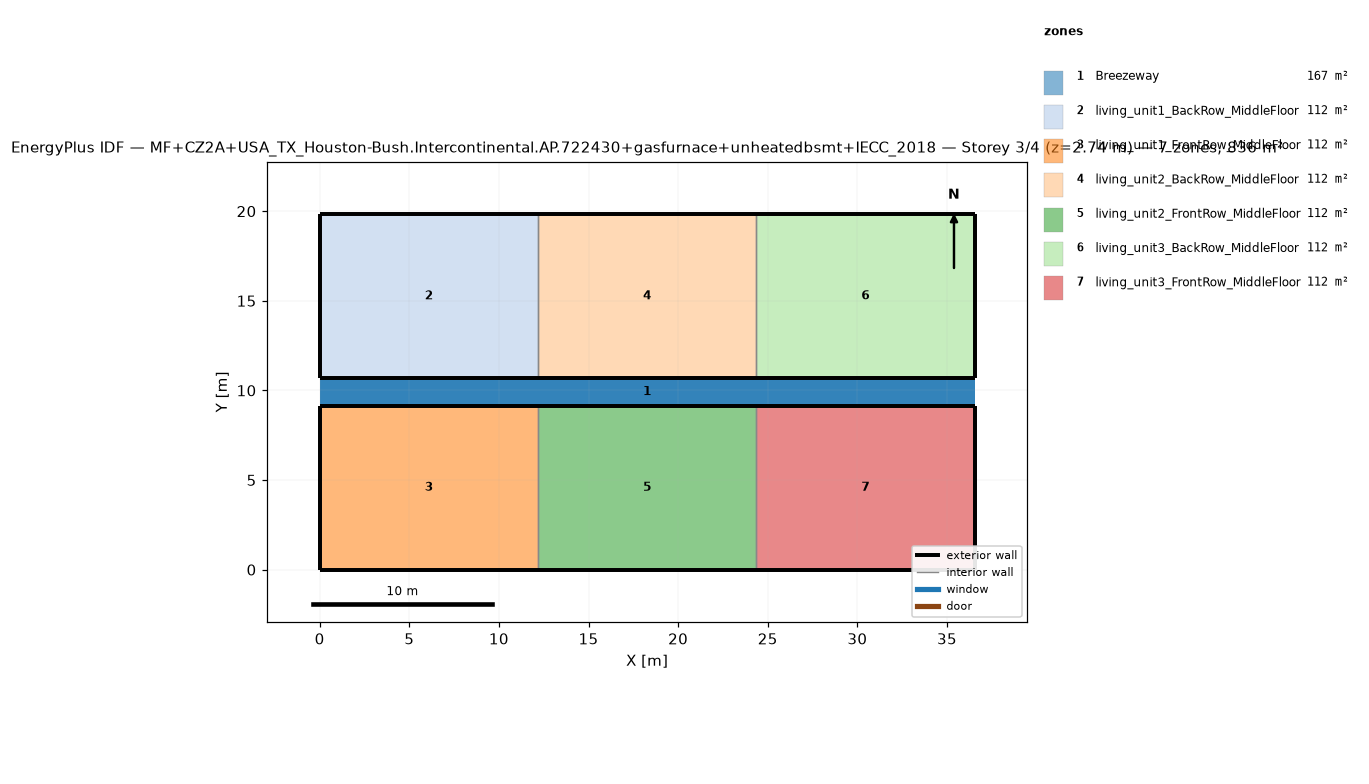
=== STOREY PLAN SPEC (per zone: floor XY polygon, exterior-wall plan segments, windows/doors) ===
zone 1: Breezeway  (167.0 m²)
  floor: (36.54, 9.16) (0.00, 9.16) (0.00, 10.68) (36.54, 10.68)
  floor: (36.54, 9.16) (0.00, 9.16) (0.00, 10.68) (36.54, 10.68)
  floor: (36.54, 9.16) (0.00, 9.16) (0.00, 10.68) (36.54, 10.68)
zone 2: living_unit1_BackRow_MiddleFloor  (111.5 m²)
  floor: (12.18, 10.68) (0.00, 10.68) (0.00, 19.84) (12.18, 19.84)
  exterior wall: (0.00, 10.68) – (12.18, 10.68)  [12.2 m]
  exterior wall: (12.18, 19.84) – (0.00, 19.84)  [12.2 m]
  exterior wall: (0.00, 19.84) – (0.00, 10.68)  [9.2 m]
  interior walls: 1
zone 3: living_unit1_FrontRow_MiddleFloor  (111.5 m²)
  floor: (12.18, 0.00) (0.00, 0.00) (0.00, 9.16) (12.18, 9.16)
  exterior wall: (0.00, 0.00) – (12.18, 0.00)  [12.2 m]
  exterior wall: (12.18, 9.16) – (0.00, 9.16)  [12.2 m]
  exterior wall: (0.00, 9.16) – (0.00, 0.00)  [9.2 m]
  interior walls: 1
zone 4: living_unit2_BackRow_MiddleFloor  (111.5 m²)
  floor: (24.36, 10.68) (12.18, 10.68) (12.18, 19.84) (24.36, 19.84)
  exterior wall: (12.18, 10.68) – (24.36, 10.68)  [12.2 m]
  exterior wall: (24.36, 19.84) – (12.18, 19.84)  [12.2 m]
  interior walls: 2
zone 5: living_unit2_FrontRow_MiddleFloor  (111.5 m²)
  floor: (24.36, 0.00) (12.18, 0.00) (12.18, 9.16) (24.36, 9.16)
  exterior wall: (12.18, 0.00) – (24.36, 0.00)  [12.2 m]
  exterior wall: (24.36, 9.16) – (12.18, 9.16)  [12.2 m]
  interior walls: 2
zone 6: living_unit3_BackRow_MiddleFloor  (111.5 m²)
  floor: (36.54, 10.68) (24.36, 10.68) (24.36, 19.84) (36.54, 19.84)
  exterior wall: (24.36, 10.68) – (36.54, 10.68)  [12.2 m]
  exterior wall: (36.54, 10.68) – (36.54, 19.84)  [9.2 m]
  exterior wall: (36.54, 19.84) – (24.36, 19.84)  [12.2 m]
  interior walls: 1
zone 7: living_unit3_FrontRow_MiddleFloor  (111.5 m²)
  floor: (36.54, 0.00) (24.36, 0.00) (24.36, 9.16) (36.54, 9.16)
  exterior wall: (24.36, 0.00) – (36.54, 0.00)  [12.2 m]
  exterior wall: (36.54, 0.00) – (36.54, 9.16)  [9.2 m]
  exterior wall: (36.54, 9.16) – (24.36, 9.16)  [12.2 m]
  interior walls: 1

=== DERIVED (storey summary) ===
Building: MF+CZ2A+USA_TX_Houston-Bush.Intercontinental.AP.722430+gasfurnace+unheatedbsmt+IECC_2018
Storey: 3 of 4  (floor level z = 2.74 m)
Storey gross floor area: 836.2 m²
Zones on this storey: 7
  - Breezeway: floor 167.0 m²
  - living_unit1_BackRow_MiddleFloor: floor 111.5 m²; exterior wall 33.5 m (86.9 m²); WWR 0.0%
  - living_unit1_FrontRow_MiddleFloor: floor 111.5 m²; exterior wall 33.5 m (86.9 m²); WWR 0.0%
  - living_unit2_BackRow_MiddleFloor: floor 111.5 m²; exterior wall 24.4 m (63.1 m²); WWR 0.0%
  - living_unit2_FrontRow_MiddleFloor: floor 111.5 m²; exterior wall 24.4 m (63.1 m²); WWR 0.0%
  - living_unit3_BackRow_MiddleFloor: floor 111.5 m²; exterior wall 33.5 m (86.9 m²); WWR 0.0%
  - living_unit3_FrontRow_MiddleFloor: floor 111.5 m²; exterior wall 33.5 m (86.9 m²); WWR 0.0%
Zone adjacency (shared interzone walls):
  - living_unit1_BackRow_MiddleFloor ↔ living_unit2_BackRow_MiddleFloor
  - living_unit1_FrontRow_MiddleFloor ↔ living_unit2_FrontRow_MiddleFloor
  - living_unit2_BackRow_MiddleFloor ↔ living_unit3_BackRow_MiddleFloor
  - living_unit2_FrontRow_MiddleFloor ↔ living_unit3_FrontRow_MiddleFloor